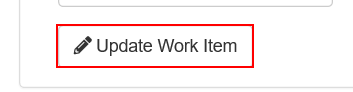
Task: Robotic Enterprise Framework for Performer assigment 2
Workflow: System1_Update_Work_Item

Step 1: click on the button

Step 2: Attach Window 'iexplore.exe Message' on the dialog in window 'Message from webpage' (iexplore.exe) (no picture)

Step 3: click (no picture)

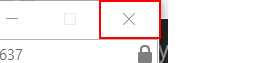
Step 4: click on the push button 'Close' in window 'ACME System 1 - Internet Explorer' (iexplore.exe)
